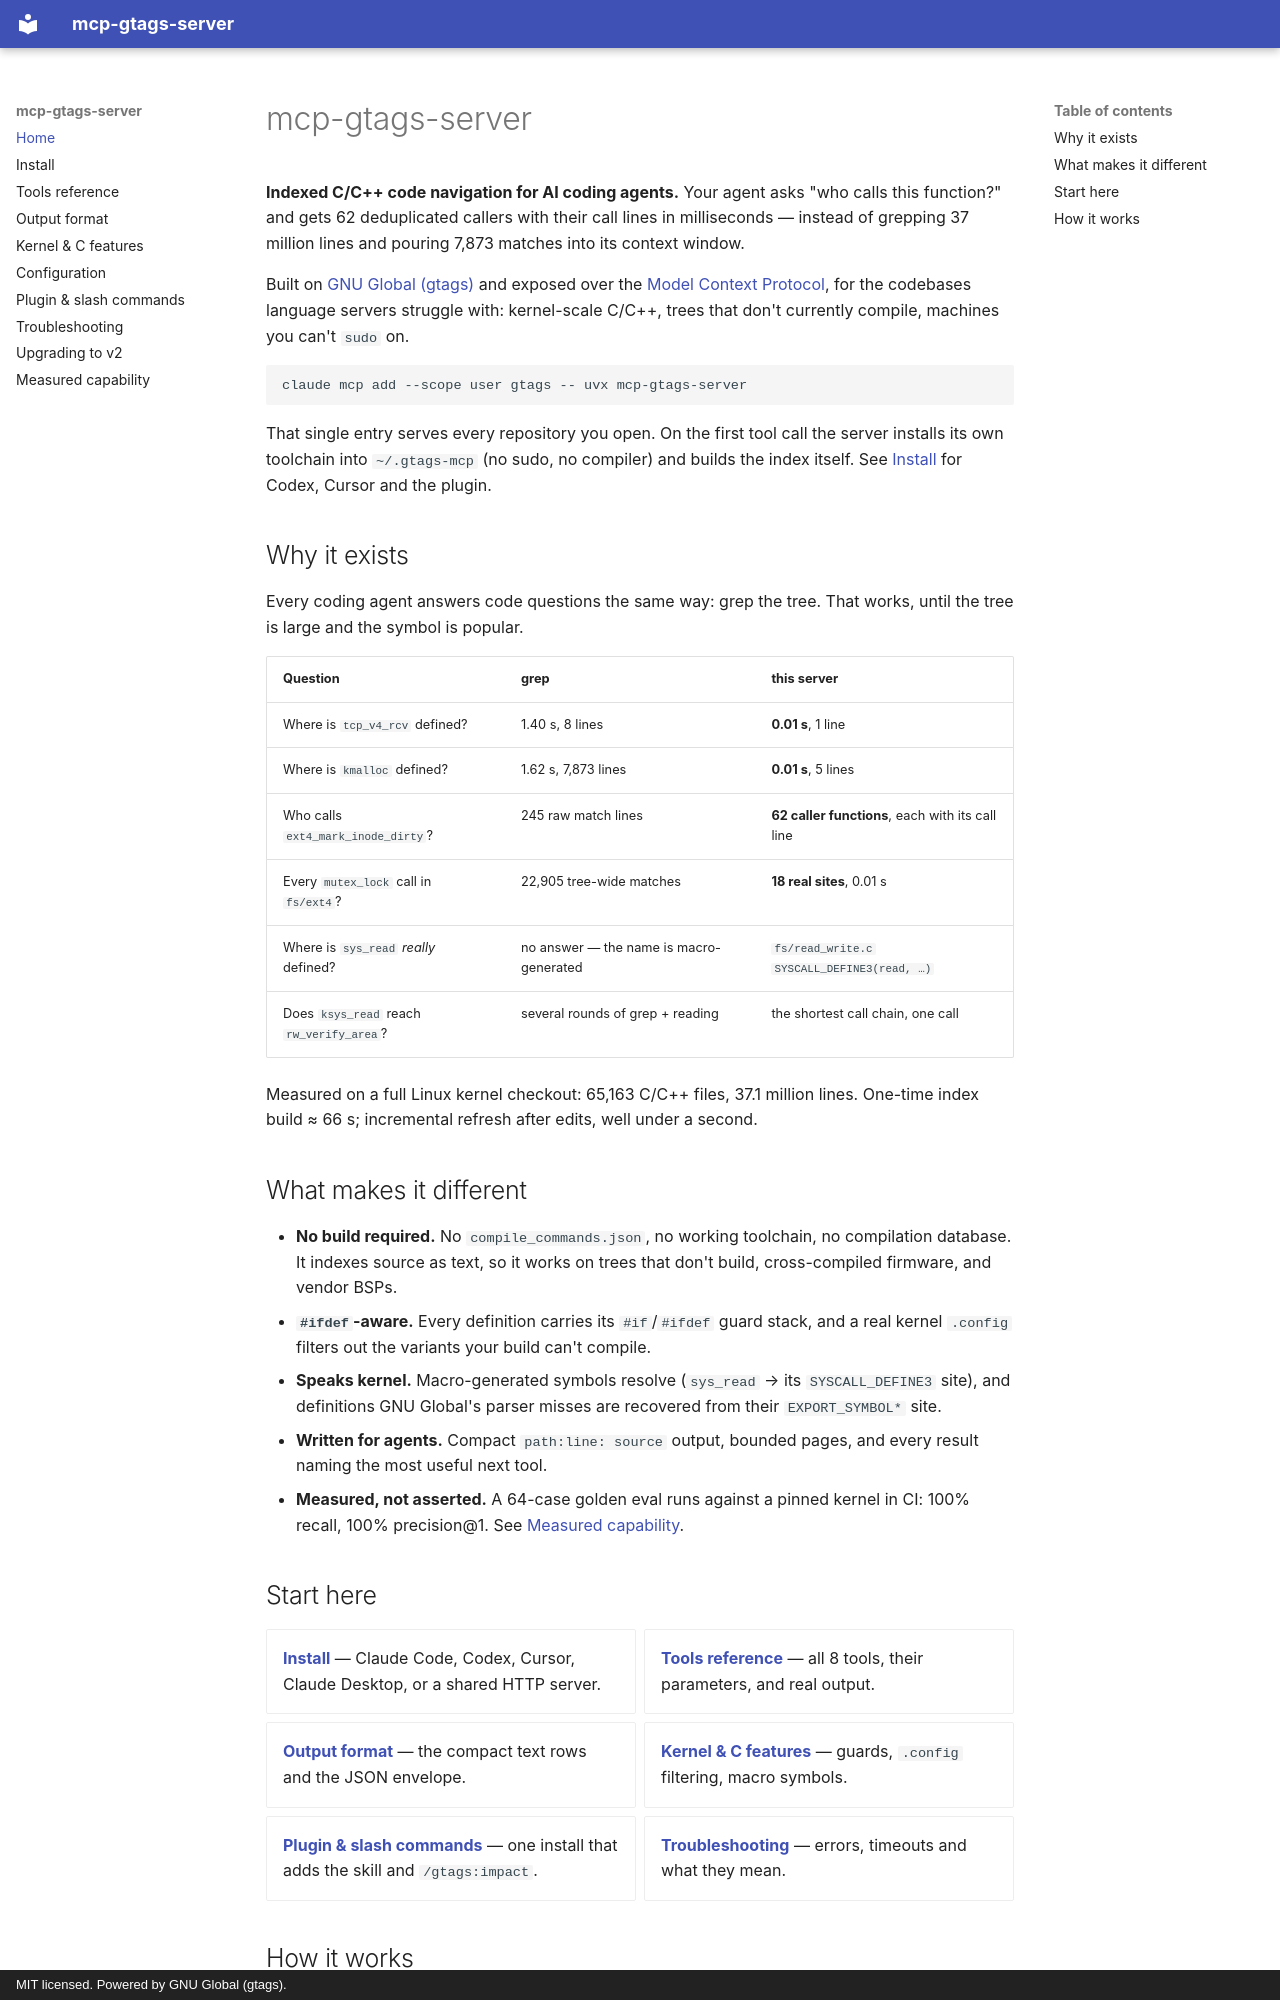

repository: harshithsunku/mcp-gtags-server · page: index.html · generator: mkdocs · copyright: MIT licensed. Powered by GNU Global (gtags).

# mcp-gtags-server

**Indexed C/C++ code navigation for AI coding agents.** Your agent asks "who calls
this function?" and gets 62 deduplicated callers with their call lines in
milliseconds — instead of grepping 37 million lines and pouring 7,873 matches into
its context window.

Built on [GNU Global (gtags)](https://www.gnu.org/software/global/) and exposed over
the [Model Context Protocol](https://modelcontextprotocol.io/), for the codebases
language servers struggle with: kernel-scale C/C++, trees that don't currently
compile, machines you can't `sudo` on.

```bash
claude mcp add --scope user gtags -- uvx mcp-gtags-server
```

That single entry serves every repository you open. On the first tool call the
server installs its own toolchain into `~/.gtags-mcp` (no sudo, no compiler) and
builds the index itself. See [Install](install.md) for Codex, Cursor and the
plugin.

## Why it exists

Every coding agent answers code questions the same way: grep the tree. That works,
until the tree is large and the symbol is popular.

| Question | grep | this server |
|---|---|---|
| Where is `tcp_v4_rcv` defined? | 1.40 s, 8 lines | **0.01 s**, 1 line |
| Where is `kmalloc` defined? | 1.62 s, 7,873 lines | **0.01 s**, 5 lines |
| Who calls `ext4_mark_inode_dirty`? | 245 raw match lines | **62 caller functions**, each with its call line |
| Every `mutex_lock` call in `fs/ext4`? | 22,905 tree-wide matches | **18 real sites**, 0.01 s |
| Where is `sys_read` *really* defined? | no answer — the name is macro-generated | `fs/read_write.c` `SYSCALL_DEFINE3(read, …)` |
| Does `ksys_read` reach `rw_verify_area`? | several rounds of grep + reading | the shortest call chain, one call |

Measured on a full Linux kernel checkout: 65,163 C/C++ files, 37.1 million lines.
One-time index build ≈ 66 s; incremental refresh after edits, well under a second.

## What makes it different

- **No build required.** No `compile_commands.json`, no working toolchain, no
  compilation database. It indexes source as text, so it works on trees that don't
  build, cross-compiled firmware, and vendor BSPs.
- **`#ifdef`-aware.** Every definition carries its `#if`/`#ifdef` guard stack, and
  a real kernel `.config` filters out the variants your build can't compile.
- **Speaks kernel.** Macro-generated symbols resolve (`sys_read` → its
  `SYSCALL_DEFINE3` site), and definitions GNU Global's parser misses are recovered
  from their `EXPORT_SYMBOL*` site.
- **Written for agents.** Compact `path:line: source` output, bounded pages, and
  every result naming the most useful next tool.
- **Measured, not asserted.** A 64-case golden eval runs against a pinned kernel in
  CI: 100% recall, 100% precision@1. See [Measured capability](capability.md).

## Start here

<div class="grid cards" markdown>

- **[Install](install.md)** — Claude Code, Codex, Cursor, Claude Desktop, or a shared HTTP server.
- **[Tools reference](tools.md)** — all 8 tools, their parameters, and real output.
- **[Output format](output.md)** — the compact text rows and the JSON envelope.
- **[Kernel & C features](kernel.md)** — guards, `.config` filtering, macro symbols.
- **[Plugin & slash commands](plugin.md)** — one install that adds the skill and `/gtags:impact`.
- **[Troubleshooting](troubleshooting.md)** — errors, timeouts and what they mean.

</div>
